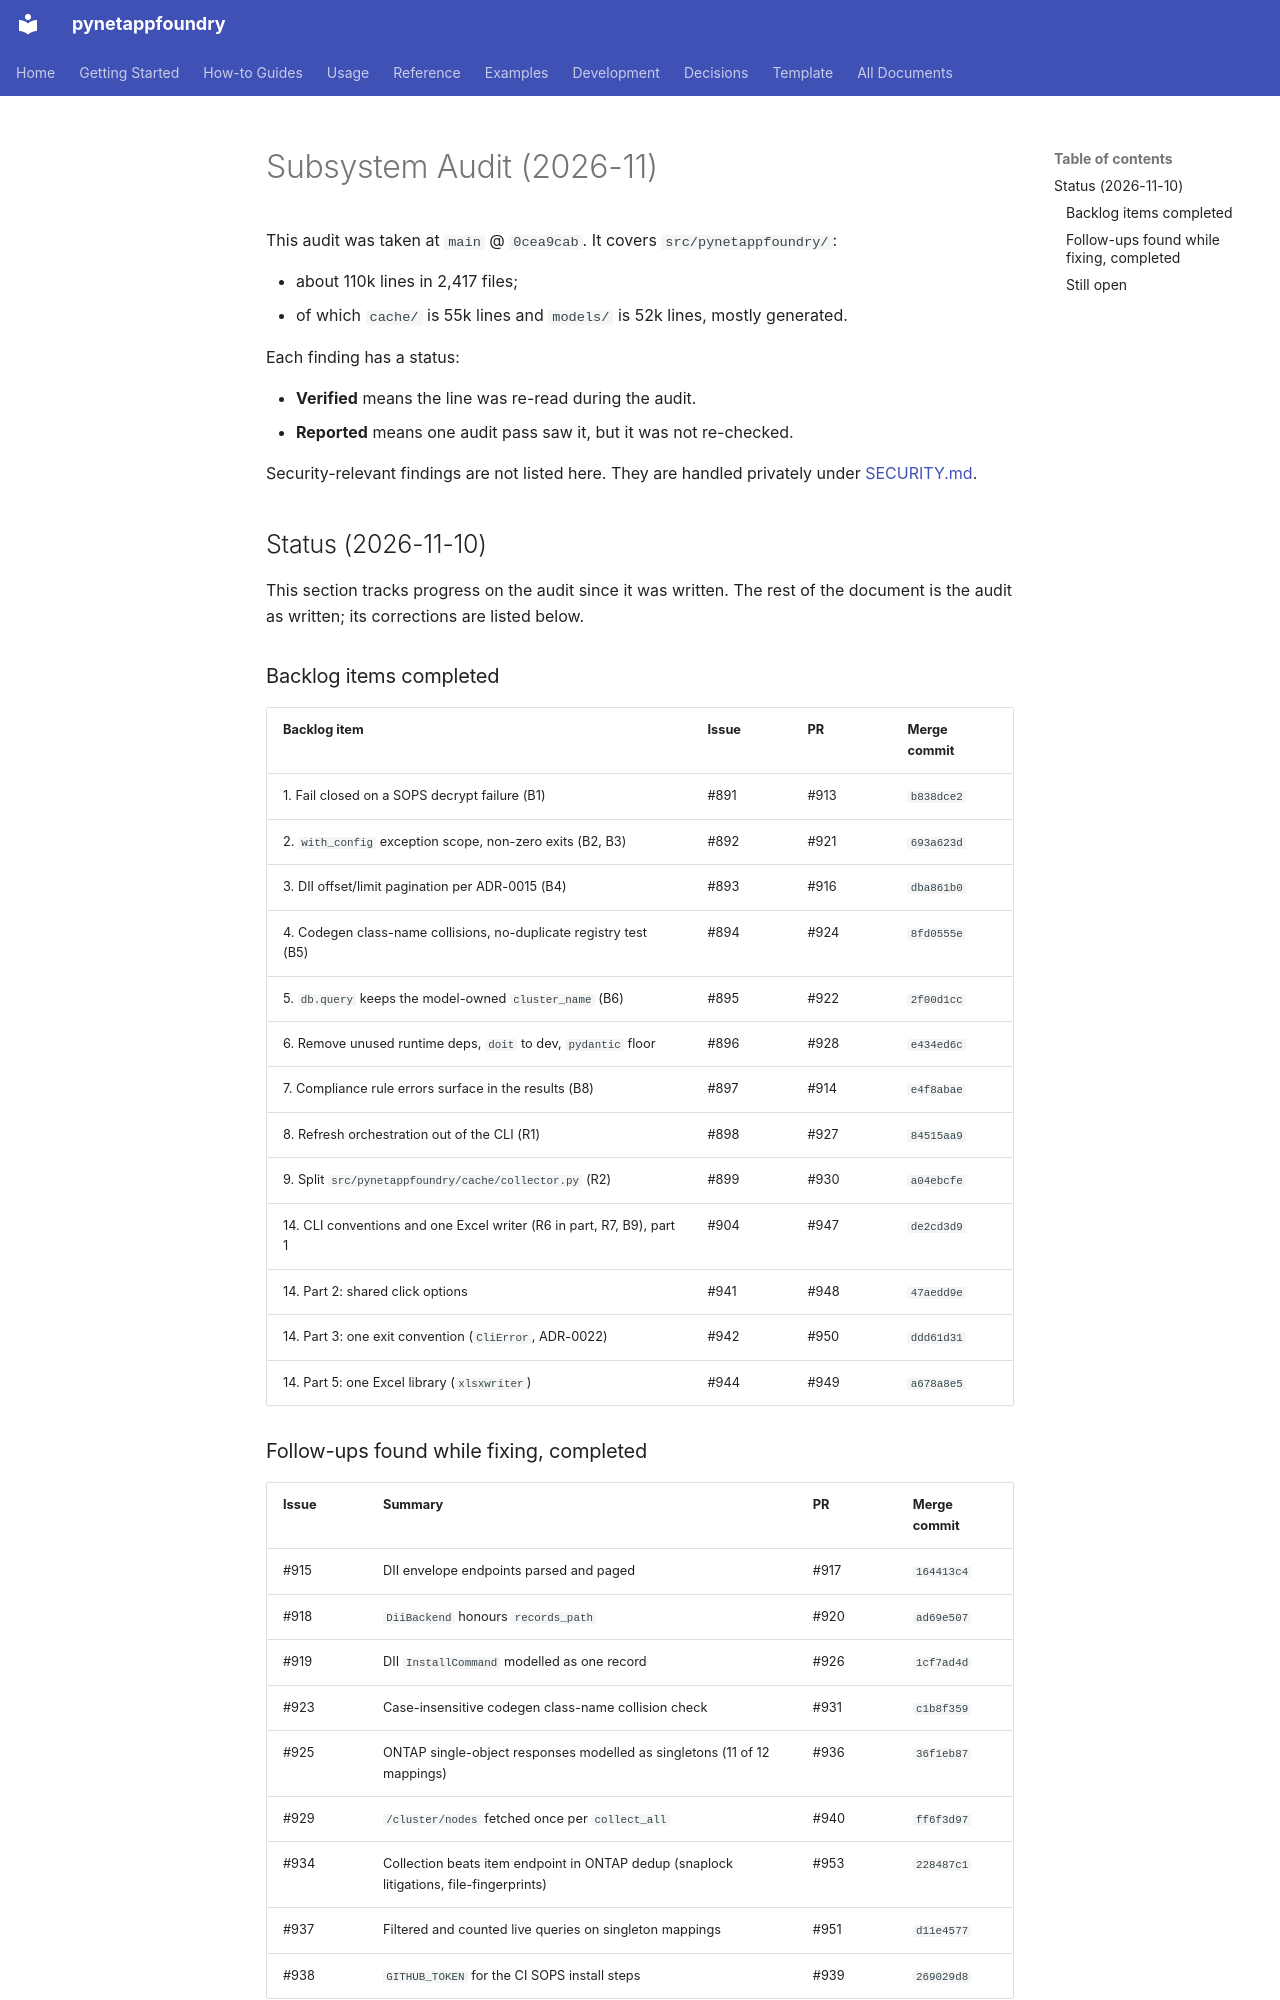

repository: endavis/pynetappfoundry · page: plans/subsystem-audit-2026-11/index.html · generator: mkdocs

---
title: "Subsystem Audit (2026-11)"
description: Audit of every pynetappfoundry subsystem covering patterns, libraries, bugs, refactors, documentation drift and test gaps, with a ranked backlog.
audience:
  - contributors
tags:
  - plan
---

# Subsystem Audit (2026-11)

This audit was taken at `main` @ `0cea9cab`. It covers `src/pynetappfoundry/`:

- about 110k lines in 2,417 files;
- of which `cache/` is 55k lines and `models/` is 52k lines, mostly generated.

Each finding has a status:

- **Verified** means the line was re-read during the audit.
- **Reported** means one audit pass saw it, but it was not re-checked.

Security-relevant findings are not listed here. They are handled privately under
[SECURITY.md](../../.github/SECURITY.md).

## Status (2026-11-10)

This section tracks progress on the audit since it was written. The rest of the document is the
audit as written; its corrections are listed below.

### Backlog items completed

| Backlog item | Issue | PR | Merge commit |
| :--- | :--- | :--- | :--- |
| 1. Fail closed on a SOPS decrypt failure (B1) | #891 | #913 | `b838dce2` |
| 2. `with_config` exception scope, non-zero exits (B2, B3) | #892 | #921 | `693a623d` |
| 3. DII offset/limit pagination per ADR-0015 (B4) | #893 | #916 | `dba861b0` |
| 4. Codegen class-name collisions, no-duplicate registry test (B5) | #894 | #924 | `8fd0555e` |
| 5. `db.query` keeps the model-owned `cluster_name` (B6) | #895 | #922 | `2f00d1cc` |
| 6. Remove unused runtime deps, `doit` to dev, `pydantic` floor | #896 | #928 | `e434ed6c` |
| 7. Compliance rule errors surface in the results (B8) | #897 | #914 | `e4f8abae` |
| 8. Refresh orchestration out of the CLI (R1) | #898 | #927 | `84515aa9` |
| 9. Split `src/pynetappfoundry/cache/collector.py` (R2) | #899 | #930 | `a04ebcfe` |
| 14. CLI conventions and one Excel writer (R6 in part, R7, B9), part 1 | #904 | #947 | `de2cd3d9` |
| 14. Part 2: shared click options | #941 | #948 | `47aedd9e` |
| 14. Part 3: one exit convention (`CliError`, ADR-0022) | #942 | #950 | `ddd61d31` |
| 14. Part 5: one Excel library (`xlsxwriter`) | #944 | #949 | `a678a8e5` |
